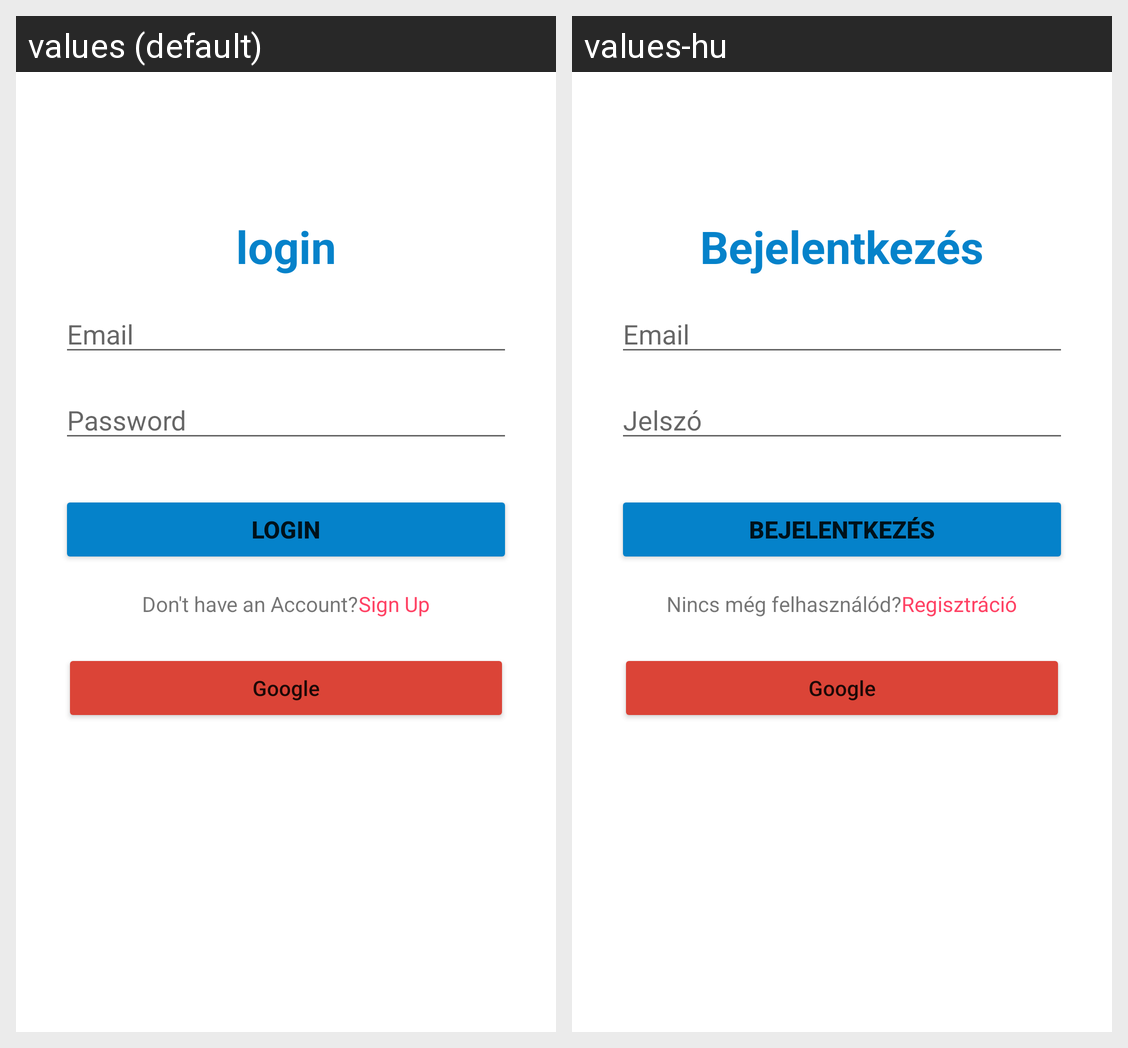

Here is an Android app screen in its default locale and in the app's own translations. Write out the translated-string differences for the strings that appear on this screen.
Android screen res/layout/activity_login.xml rendered under 2 locales, left to right: values (default), values-hu. Device: Nexus 5 (rendered at 1080×1920; each locale shown at half size, 540×960, under a caption strip naming it); theme Theme.MushroomManager.
Strings drawn on this screen, with the default value and each locale's value (text and hints the layout hard-codes, and strings that could not be matched under every locale, appear in the picture but are not listed):

login
  values: login
  values-hu: Bejelentkezés

email
  values: Email
  values-hu: Email

password
  values: Password
  values-hu: Jelszó

dont_have
  values: Don't have an Account?
  values-hu: Nincs még felhasználód?

SignUp
  values: Sign Up
  values-hu: Regisztráció
